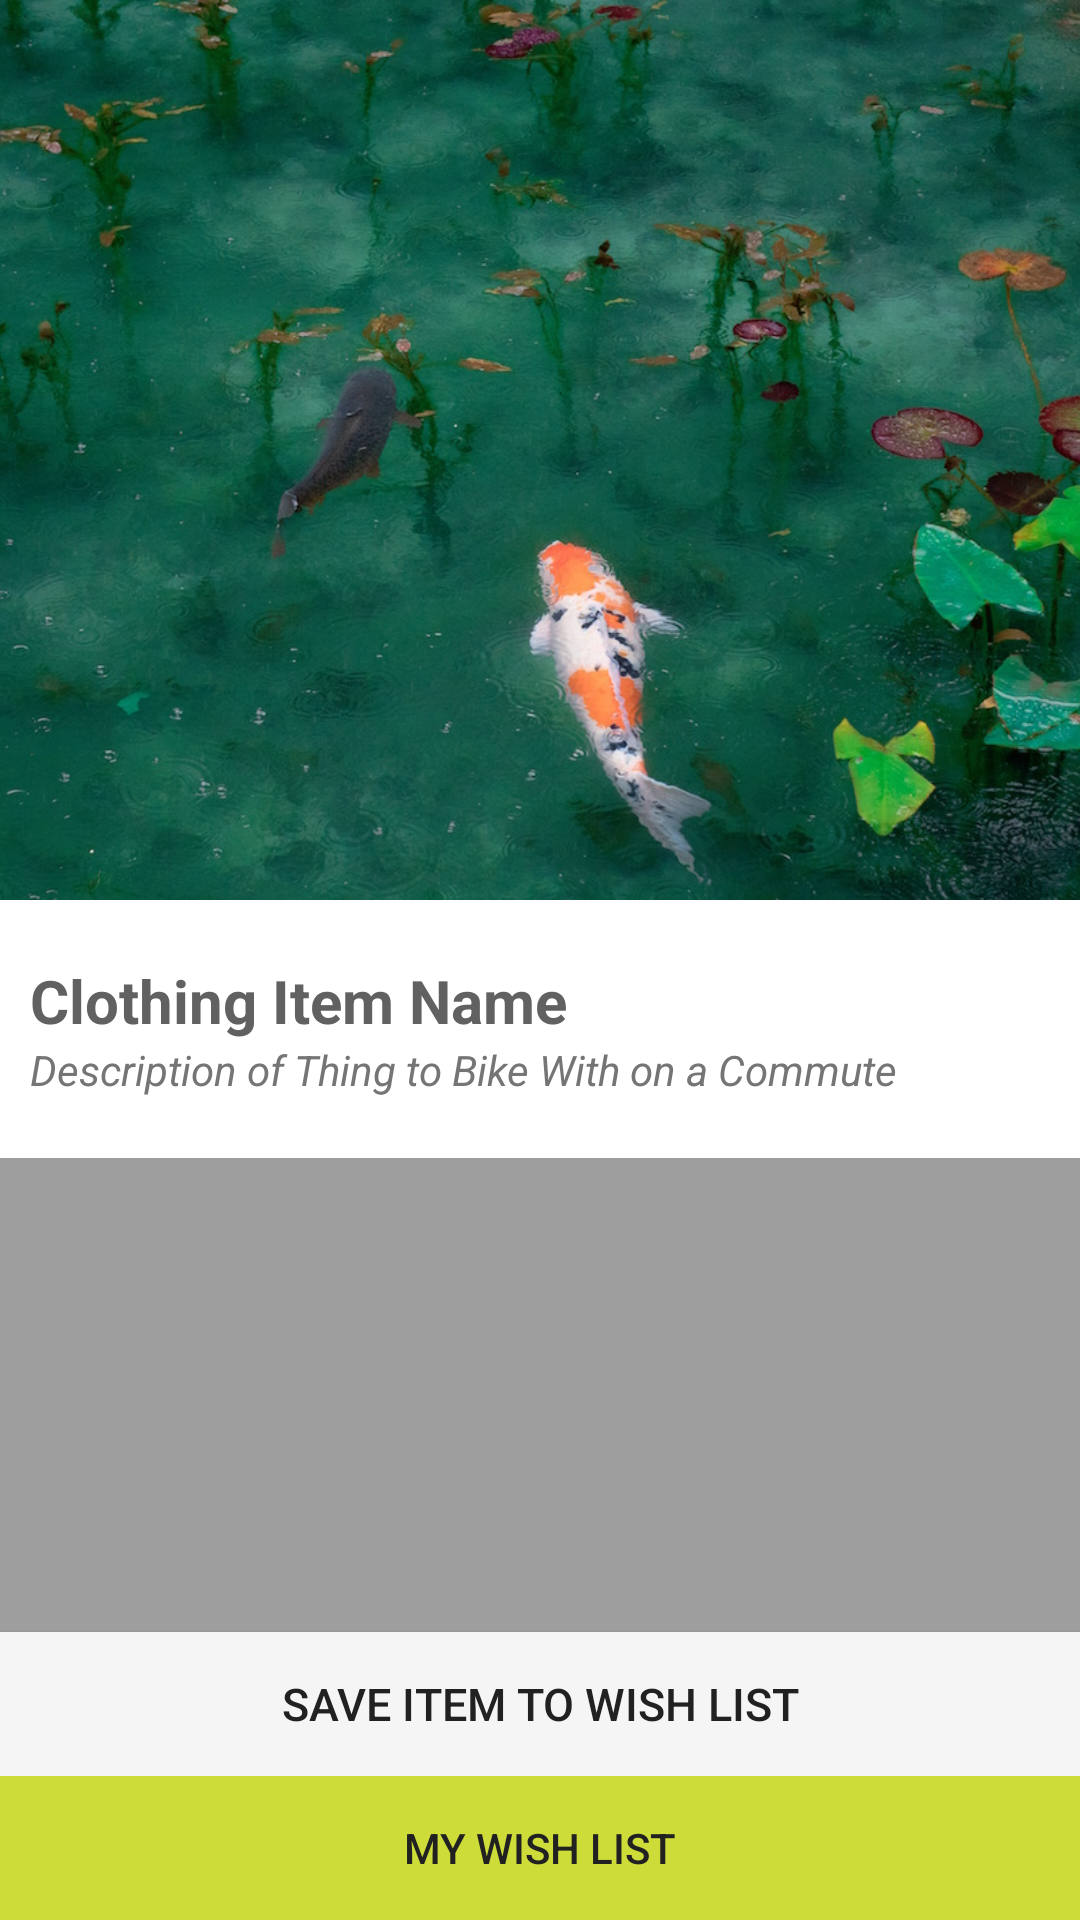

Here is an Android app screen rendered from its layout file. Give the layout XML and the strings, colors and styles it references.
<!-- AndroidManifest.xml: application theme AppTheme -->
<!-- res/layout/fragment_clothing_detail.xml -->
<FrameLayout xmlns:android="http://schemas.android.com/apk/res/android"
    xmlns:tools="http://schemas.android.com/tools"
    android:layout_width="match_parent"
    android:layout_height="match_parent"
    tools:context="com.epicodus.ransroad.ui.ClothingDetailFragment">

    <LinearLayout
        android:orientation="vertical"
        android:layout_width="match_parent"
        android:layout_height="match_parent"
        android:background="@color/colorPrimary">

        <ImageView
            android:layout_width="match_parent"
            android:layout_height="300dp"
            android:id="@+id/clothingImageView"
            android:src="@drawable/koi"
            android:scaleType="centerCrop" />

        <RelativeLayout
            android:layout_width="match_parent"
            android:layout_height="wrap_content"
            android:background="@android:color/white"
            android:paddingTop="20dp"
            android:paddingLeft="10dp"
            android:paddingRight="10dp"
            android:paddingBottom="20dp">

            <TextView
                android:layout_width="wrap_content"
                android:layout_height="wrap_content"
                android:text="Clothing Item Name"
                android:id="@+id/clothingNameTextView"
                android:layout_alignParentLeft="true"
                android:layout_alignParentStart="true"
                android:textSize="20sp"
                android:textColor="@color/colorPrimaryDark"
                android:textStyle="bold" />

            <TextView
                android:layout_width="wrap_content"
                android:layout_height="wrap_content"
                android:text="Description of Thing to Bike With on a Commute"
                android:id="@+id/clothingDescriptionTextView"
                android:layout_below="@+id/clothingNameTextView"
                android:layout_alignParentLeft="true"
                android:layout_alignParentStart="true"
                android:textColor="@color/colorSecondaryText"
                android:textStyle="italic" />
        </RelativeLayout>

        <RelativeLayout
            android:layout_width="match_parent"
            android:layout_height="match_parent">

            <LinearLayout
                android:orientation="vertical"
                android:layout_width="match_parent"
                android:layout_height="wrap_content"
                android:layout_alignParentTop="true"
                android:layout_alignParentLeft="true"
                android:layout_alignParentStart="true"
                android:layout_above="@+id/addToWishListButton"
                android:paddingLeft="30dp"
                android:paddingTop="20dp"
                android:paddingRight="30dp">

            </LinearLayout>

            <Button
                android:layout_width="match_parent"
                android:layout_height="wrap_content"
                android:text="Save Item to Wish List"
                android:id="@+id/addToWishListButton"
                android:layout_above="@+id/wishListButton"
                android:background="@color/colorPrimaryLight"
                android:textColor="@color/colorTextIcons"
                android:textSize="15sp" />

            <Button
                android:layout_width="match_parent"
                android:layout_height="wrap_content"
                android:text="My Wish List"
                android:id="@+id/wishListButton"
                android:background="@color/colorAccent"
                android:textColor="@color/colorTextIcons"
                android:visibility="visible"
                android:layout_alignParentBottom="true"
                android:layout_alignParentLeft="true"
                android:layout_alignParentStart="true"/>
        </RelativeLayout>
    </LinearLayout>
</FrameLayout>
<!-- resources referenced by this layout -->
<resources>
  <color name="colorAccent">#cddc39</color>
  <color name="colorPrimary">#9E9E9E</color>
  <color name="colorPrimaryDark">#616161</color>
  <color name="colorPrimaryLight">#f5f5f5</color>
  <color name="colorSecondaryText">#757575</color>
  <color name="colorTextIcons">#212121</color>
  <!-- drawable koi: jpeg bitmap (drawable, 240119 bytes) -->
  <style name="AppTheme" parent="Theme.AppCompat.Light.DarkActionBar">
          
          <item name="colorPrimary">@color/colorPrimary</item>
          <item name="colorPrimaryDark">@color/colorPrimaryDark</item>
          <item name="colorAccent">@color/colorAccent</item>
      </style>
</resources>
